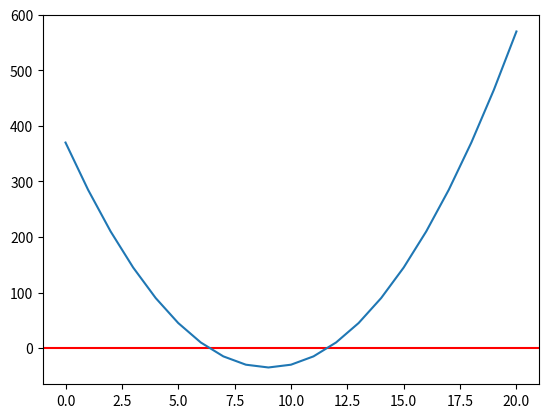

The matplotlib source for this figure:
# Задача 1. Постройте график функции𝑓(𝑥)=5𝑥^2+10𝑥−30
# По графику определите, при каких значения x значение функции отрицательно.
import matplotlib.pyplot as plt

list_x = []
list_y = []

for x in range(-10, 11):
    y = 5 * x * x + 10 * x - 30
    list_x.append(x)
    list_y.append(y)

plt.axhline(y=0, color='r', linestyle='solid')
plt.plot(list_y)
plt.show()
